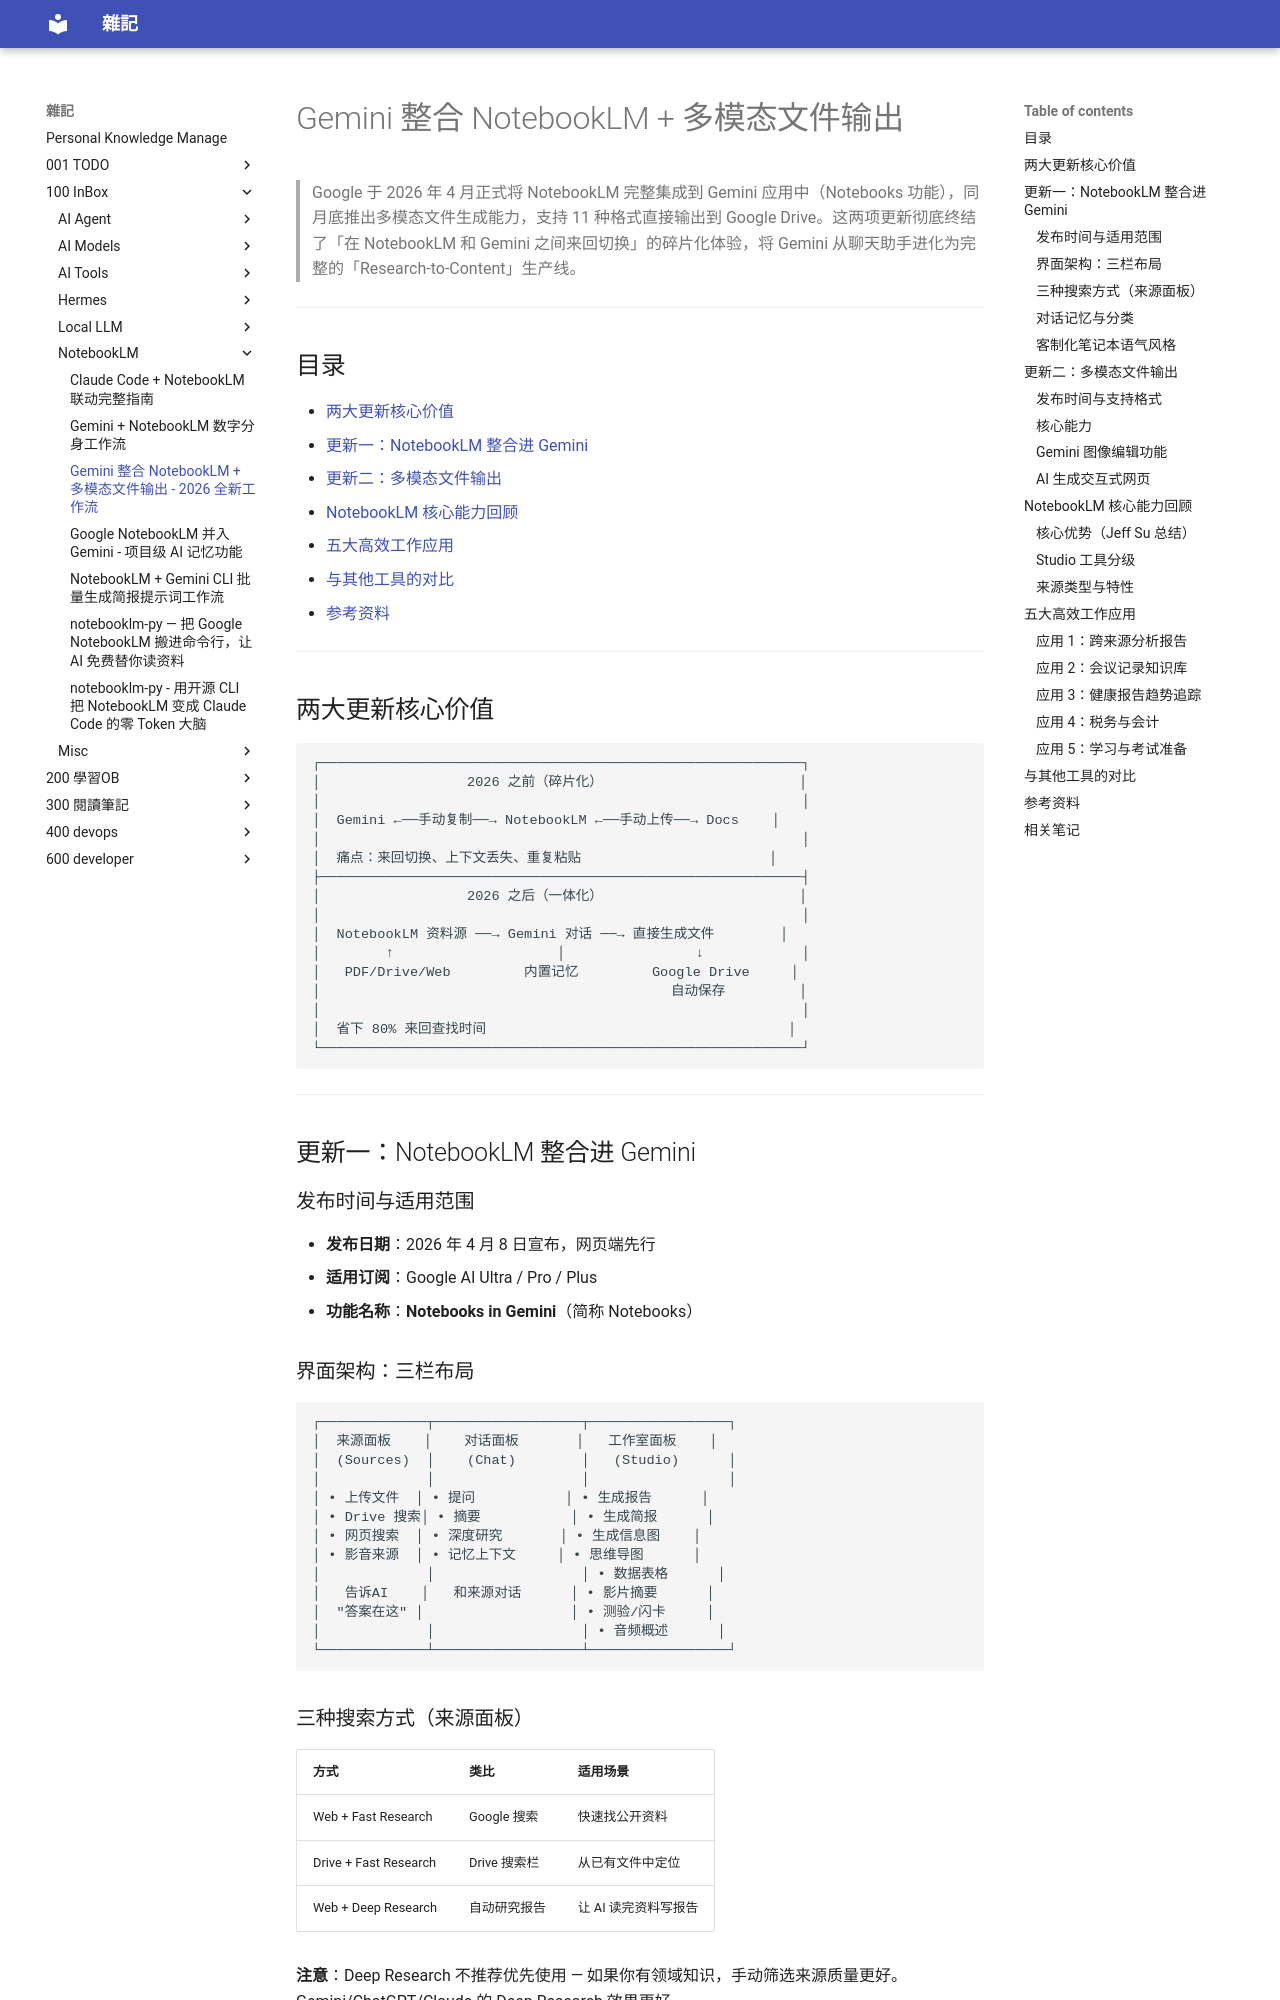

repository: yudady/yudady.github.io · page: 100-InBox/NotebookLM/Gemini 整合 NotebookLM + 多模态文件输出/index.html · generator: mkdocs

---
title: Gemini 整合 NotebookLM + 多模态文件输出 - 2026 全新工作流
aliases: [Gemini Notebooks, NotebookLM 整合 Gemini, Gemini 文件生成]
tags:
  - gemini
  - notebooklm
  - google-ai
  - ai-workflow
  - multimodal
  - status/active
  - type/tutorial
source:
  - "https://www.youtube.com/watch?v=kSgxHy-mqxI"
  - "https://www.jeffsu.org/notebooklm-changed-completely-heres-what-matters-in-2026/"
  - "https://blog.google/innovation-and-ai/products/gemini-app/generate-files-in-gemini/"
author: 大有牧森 Austin Chou (YouTube) / Jeff Su / Google 官方博客
created: 2026-05-06
updated: 2026-05-06
description: Google 将 NotebookLM 完整整合进 Gemini，加上多模态文件输出能力（PDF/Word/Excel/网页等 11 种格式），彻底终结来回切换的碎片化工作流
level: intermediate
stars: 4
note: 无字幕（转录面板空壳），基于视频章节+描述 + 外部教程综合整理
---

# Gemini 整合 NotebookLM + 多模态文件输出

> Google 于 2026 年 4 月正式将 NotebookLM 完整集成到 Gemini 应用中（Notebooks 功能），同月底推出多模态文件生成能力，支持 11 种格式直接输出到 Google Drive。这两项更新彻底终结了「在 NotebookLM 和 Gemini 之间来回切换」的碎片化体验，将 Gemini 从聊天助手进化为完整的「Research-to-Content」生产线。

---

## 目录

- [两大更新核心价值](#两大更新核心价值)
- [更新一：NotebookLM 整合进 Gemini](#更新一notebooklm-整合进-gemini)
- [更新二：多模态文件输出](#更新二多模态文件输出)
- [NotebookLM 核心能力回顾](#notebooklm-核心能力回顾)
- [五大高效工作应用](#五大高效工作应用)
- [与其他工具的对比](#与其他工具的对比)
- [参考资料](#参考资料)

---

## 两大更新核心价值

```
┌───────────────────────────────────────────────────────────┐
│                  2026 之前（碎片化）                        │
│                                                           │
│  Gemini ←──手动复制──→ NotebookLM ←──手动上传──→ Docs    │
│                                                           │
│  痛点：来回切换、上下文丢失、重复粘贴                       │
├───────────────────────────────────────────────────────────┤
│                  2026 之后（一体化）                        │
│                                                           │
│  NotebookLM 资料源 ──→ Gemini 对话 ──→ 直接生成文件        │
│        ↑                    │                ↓            │
│   PDF/Drive/Web         内置记忆         Google Drive     │
│                                           自动保存         │
│                                                           │
│  省下 80% 来回查找时间                                     │
└───────────────────────────────────────────────────────────┘
```

---

## 更新一：NotebookLM 整合进 Gemini
